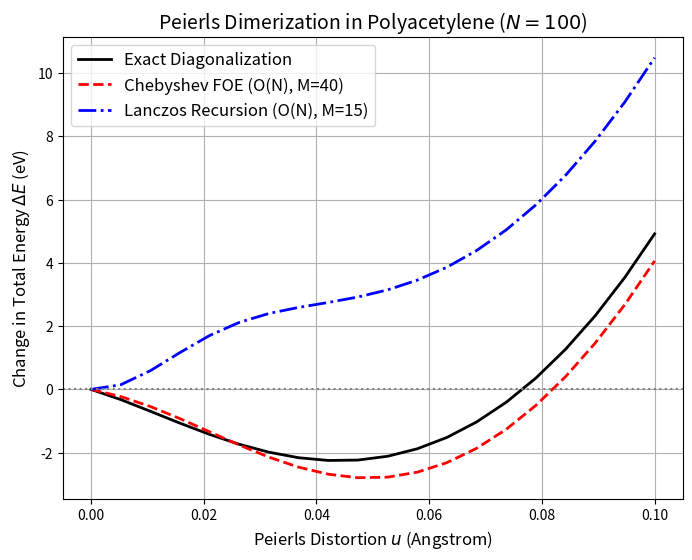

The script that saved this image:
"""
KekuleOrderN_Gemini1.py — Peierls distortion in polyacetylene (SSH model).
Compares exact O(N^3) diagonalization, O(N) Chebyshev FOE, and O(N) Lanczos
recursion for computing pi-electron energy as a function of dimerization amplitude.
"""
import numpy as np
import matplotlib.pyplot as plt

# --- Physical Parameters for Polyacetylene (SSH Model) ---
N = 100          # Number of atoms (even)
t0 = -2.5        # Base hopping integral (eV)
alpha = 4.1      # Electron-phonon coupling (eV / Angstrom)
K = 21.0         # Sigma-bond spring constant (eV / Angstrom^2)

def build_hamiltonian(N, u):
    """
    Builds the 1D tight-binding Hamiltonian with Peierls distortion u.
    u > 0 implies dimerization (alternating short/long bonds).
    """
    H = np.zeros((N, N))
    for i in range(N - 1):
        # Alternating bond distortion: (-1)^i
        # If i is even, atoms i and i+1 move closer by 2u
        delta_r = 2 * u if i % 2 == 0 else -2 * u
        t = t0 - alpha * delta_r
        
        H[i, i+1] = t
        H[i+1, i] = t
    return H

# =====================================================================
# EXACT METHOD: O(N^3) Full Diagonalization
# =====================================================================
def get_energy_exact(H):
    evals, evecs = np.linalg.eigh(H)
    # Fill the bottom half of the states (mu = 0)
    occupied_evals = evals[evals < 0.0]
    # Factor of 2 for spin
    return 2.0 * np.sum(occupied_evals)

# =====================================================================
# METHOD 1: O(N) Chebyshev (Fermi Operator Expansion)
# =====================================================================
def get_energy_chebyshev(H, M=40):
    """
    Estimates total pi-energy using Chebyshev expansion of the density matrix.
    M is the polynomial order (determines interaction range).
    """
    N = H.shape[0]
    
    # 1. Scale H so its spectrum lies strictly inside [-1, 1]
    # For a 1D chain, the spectral radius is bounded by 2 * max(|t|)
    E_max = 2.0 * np.max(np.abs(H)) + 0.5 
    H_scaled = H / E_max
    
    # 2. Calculate Jackson-damped Chebyshev coefficients for Step function at E=0
    # Jackson damping prevents unphysical "Gibbs ringing" oscillations
    c = np.zeros(M)
    for k in range(1, M, 2): # Only odd terms are non-zero for E=0 step
        # Analytical integral for step function
        c_k_raw = -(2.0 / (np.pi * k)) * np.sin(k * np.pi / 2.0)
        
        # Jackson damping factor
        alpha_ang = np.pi / (M + 1)
        gk = ((M - k + 1) * np.cos(k * alpha_ang) + np.sin(k * alpha_ang) * (1 / np.tan(alpha_ang))) / (M + 1)
        
        c[k] = c_k_raw * gk
        
    # 3. Compute Energy efficiently using Matrix-Vector operations
    E_pi = 0.0
    
    # We only need rho_{i, i+1} to compute energy. We apply the polynomial to local basis vectors.
    for i in range(N - 1):
        # Start vector: |v0> = |i>
        v0 = np.zeros(N)
        v0[i] = 1.0
        
        # T_0(H)|v0> = |v0>
        v_prev = v0
        
        # T_1(H)|v0> = H|v0>
        v_curr = H_scaled @ v0
        
        rho_i_i1 = c[1] * v_curr[i+1] # Contribution from k=1
        
        for k in range(2, M):
            # T_{k}(H) = 2H T_{k-1}(H) - T_{k-2}(H)  -> Sparse Matrix-Vector multiply!
            v_next = 2.0 * (H_scaled @ v_curr) - v_prev
            
            if k % 2 != 0: # Only add odd terms
                rho_i_i1 += c[k] * v_next[i+1]
                
            v_prev = v_curr
            v_curr = v_next
            
        # Add to total energy: 2 (spin) * t_ij * rho_ji
        # Wait, step function coefficients give us half the density. 
        # Total density includes factor of 2 for spin.
        E_pi += 2.0 * 2.0 * H[i, i+1] * rho_i_i1
        
    return E_pi

# =====================================================================
# METHOD 2: O(N) Lanczos Recursion
# =====================================================================
def get_lanczos_coeffs(H, v0, M):
    """Standard Lanczos tridiagonalization: returns coefficients (a_n, b_n).
        These define the continued fraction representation of the local
        Green's function G(E) = 1 / (E - a_0 - b_1^2 / (E - a_1 - ...))."""
    N = H.shape[0]
    a = np.zeros(M)
    b = np.zeros(M)
    v_prev = np.zeros(N)
    v_curr = v0 / np.linalg.norm(v0)
    for k in range(M):
        w = H @ v_curr
        a[k] = np.dot(v_curr, w)
        w = w - a[k] * v_curr - (b[k-1] * v_prev if k > 0 else 0)
        if k < M - 1:
            b[k] = np.linalg.norm(w)
            if b[k] < 1e-10:
                break  # Krylov subspace exhausted
            v_prev = v_curr
            v_curr = w / b[k]
    return a, b

def eval_continued_fraction(E, a, b, M):
    """Evaluate continued fraction at complex energy E (bottom-up)."""
    G = 0.0 + 0.0j
    for k in range(M - 1, -1, -1):
        if k == M - 1:
            G = 1.0 / (E - a[k])
        else:
            G = 1.0 / (E - a[k] - (b[k] ** 2) * G)
    return G

def get_bond_density_CF(H, i, j, M, eta=0.2, E_range=(-10, 0.0), n_points=200):
    """Compute bond density rho_ij using Lanczos/Continued Fraction (Haydock).
        Uses symmetric |+> and antisymmetric |-> bond-centered states,
        evaluates local Green's function via continued fraction, and integrates
        the spectral density to get occupation."""
    N = H.shape[0]
    v_plus = np.zeros(N)
    v_plus[i] = 1.0 / np.sqrt(2)
    v_plus[j] = 1.0 / np.sqrt(2)
    a_plus, b_plus = get_lanczos_coeffs(H, v_plus, M)

    v_minus = np.zeros(N)
    v_minus[i] = 1.0 / np.sqrt(2)
    v_minus[j] = -1.0 / np.sqrt(2)
    a_minus, b_minus = get_lanczos_coeffs(H, v_minus, M)

    E_grid = np.linspace(E_range[0], E_range[1], n_points)
    dE = E_grid[1] - E_grid[0]
    rho_plus = 0.0
    rho_minus = 0.0
    for E in E_grid:
        z = E + 1j * eta
        G_plus = eval_continued_fraction(z, a_plus, b_plus, M)
        G_minus = eval_continued_fraction(z, a_minus, b_minus, M)
        rho_plus += -(1.0 / np.pi) * np.imag(G_plus) * dE
        rho_minus += -(1.0 / np.pi) * np.imag(G_minus) * dE
    # Algebraic identity: rho_ij = (rho_+ - rho_-)/2  (single-spin)
    return 0.5 * (rho_plus - rho_minus)

def get_energy_lanczos(H, M=15):
    """Total pi energy from Lanczos/Continued Fraction bond densities."""
    E_pi = 0.0
    N = H.shape[0]
    for i in range(N - 1):
        rho_i_i1 = get_bond_density_CF(H, i, i + 1, M)
        E_pi += 2.0 * 2.0 * H[i, i + 1] * rho_i_i1
    return E_pi

# =====================================================================
# RUN SIMULATION AND PLOT
# =====================================================================
u_vals = np.linspace(0.0, 0.1, 20)

E_exact = []
E_cheb = []
E_lanczos = []

for u in u_vals:
    H = build_hamiltonian(N, u)
    
    # 1. Pi Energy
    e_pi_ex = get_energy_exact(H)
    e_pi_ch = get_energy_chebyshev(H, M=40)
    e_pi_la = get_energy_lanczos(H, M=15)
    
    # 2. Sigma Spring Energy
    # K is spring constant. Spring energy per dimer is 2 * (1/2) K (2u)^2 ...
    # We sum over all bonds.
    E_sigma = np.sum(0.5 * K * (2 * u)**2 * np.ones(N-1))
    
    # We plot the change in energy relative to u=0
    E_exact.append(e_pi_ex + E_sigma)
    E_cheb.append(e_pi_ch + E_sigma)
    E_lanczos.append(e_pi_la + E_sigma)

# Normalize to Delta E
E_exact = np.array(E_exact) - E_exact[0]
E_cheb = np.array(E_cheb) - E_cheb[0]
E_lanczos = np.array(E_lanczos) - E_lanczos[0]

plt.figure(figsize=(8, 6))
plt.plot(u_vals, E_exact, 'k-', linewidth=2, label="Exact Diagonalization")
plt.plot(u_vals, E_cheb, 'r--', linewidth=2, label="Chebyshev FOE (O(N), M=40)")
plt.plot(u_vals, E_lanczos, 'b-.', linewidth=2, label="Lanczos Recursion (O(N), M=15)")
plt.axhline(0, color='gray', linestyle=':')
plt.xlabel("Peierls Distortion $u$ (Angstrom)", fontsize=12)
plt.ylabel("Change in Total Energy $\Delta E$ (eV)", fontsize=12)
plt.title("Peierls Dimerization in Polyacetylene ($N=100$)", fontsize=14)
plt.legend(fontsize=12)
plt.grid(True)
plt.show()
